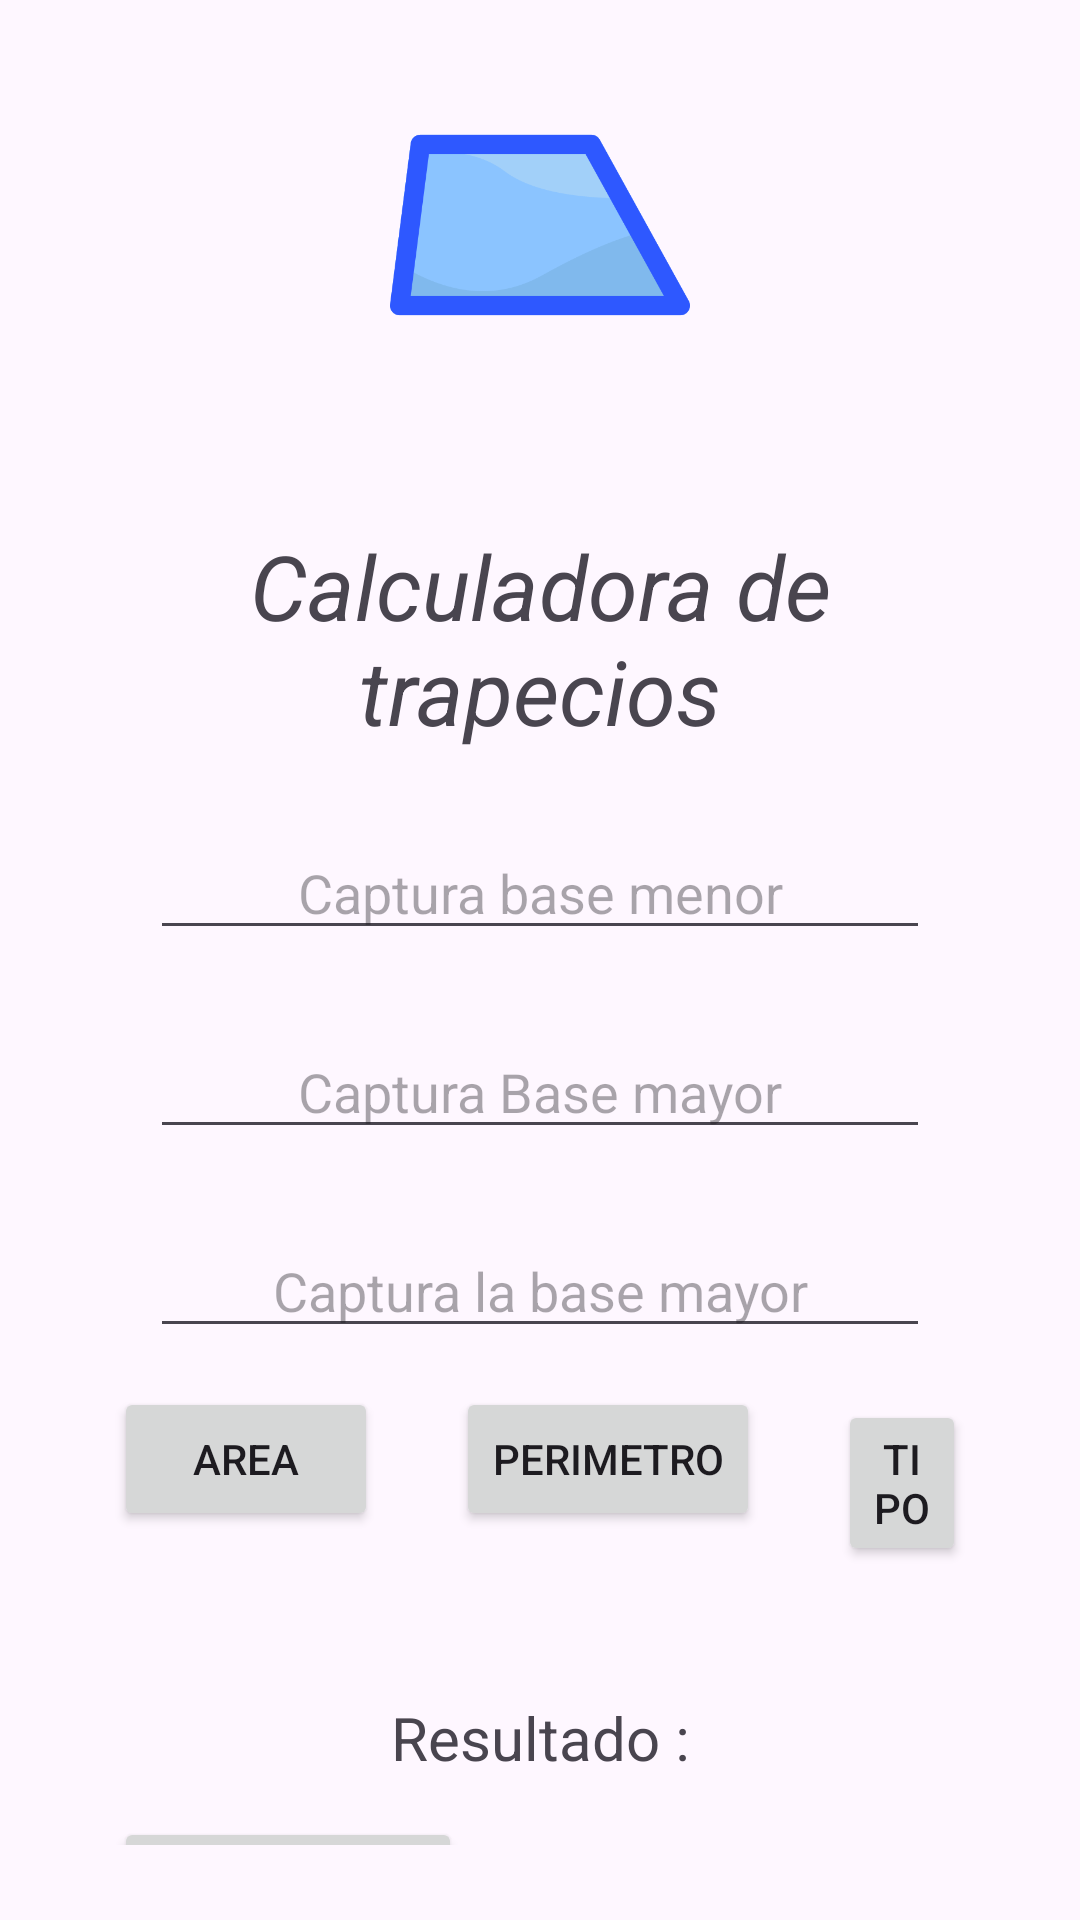

Layout XML and referenced resources for this Android screen:
<!-- AndroidManifest.xml: application theme Theme.Pruebasssss -->
<!-- res/layout/activity_trapecio.xml -->
<?xml version="1.0" encoding="utf-8"?>
<androidx.coordinatorlayout.widget.CoordinatorLayout xmlns:android="http://schemas.android.com/apk/res/android"
    xmlns:app="http://schemas.android.com/apk/res-auto"
    xmlns:tools="http://schemas.android.com/tools"
    android:id="@+id/main"
    android:layout_width="match_parent"
    android:layout_height="match_parent"
    tools:context=".Vistas.TrapecioActivity">

    <LinearLayout
        android:layout_width="match_parent"
        android:layout_height="match_parent"
        android:orientation="vertical"
        android:padding="25dp">

        <ImageView
            android:layout_width="match_parent"
            android:layout_height="100dp"
            android:src="@mipmap/trapecio"/>

        <TextView
            android:layout_width="match_parent"
            android:layout_height="wrap_content"
            android:layout_marginTop="50dp"
            android:text="Calculadora de trapecios"
            app:layout_constraintTop_toTopOf="parent"
            android:textSize="30dp"
            android:textAlignment="center"
            android:textStyle="italic"/>



        <EditText
            android:id="@+id/edtL1"
            android:layout_width="match_parent"
            android:layout_height="wrap_content"
            android:hint="Captura base menor"
            android:textAlignment="center"
            android:layout_marginTop="25dp"
            android:layout_marginHorizontal="25dp"/>
        <EditText
            android:id="@+id/edtL2"
            android:layout_width="match_parent"
            android:layout_height="wrap_content"
            android:hint="Captura Base mayor"
            android:textAlignment="center"
            android:layout_marginTop="25dp"
            android:layout_marginHorizontal="25dp"/>
        <EditText
            android:id="@+id/edtL3"
            android:layout_width="match_parent"
            android:layout_height="wrap_content"
            android:hint="Captura la base mayor"
            android:textAlignment="center"
            android:layout_marginTop="25dp"
            android:layout_marginHorizontal="25dp"/>

        <LinearLayout
            android:layout_width="match_parent"
            android:layout_height="wrap_content"
            android:orientation="horizontal">
            <Button
                android:id="@+id/btnArea"
                android:layout_width="wrap_content"
                android:layout_height="wrap_content"
                android:text="Area"
                android:layout_margin="13dp"/>
            <Button
                android:id="@+id/btnPerimetro"
                android:layout_width="wrap_content"
                android:layout_height="wrap_content"
                android:text="Perimetro"
                android:layout_margin="13dp"/>
            <Button
                android:id="@+id/btnTipo"
                android:layout_width="wrap_content"
                android:layout_height="wrap_content"
                android:text="Tipo"
                android:layout_margin="13dp"/>
        </LinearLayout>

        <TextView
            android:id="@+id/txvRes"
            android:layout_width="match_parent"
            android:layout_height="wrap_content"
            android:text="Resultado :"
            android:textAlignment="center"
            android:textSize="20dp"
            android:layout_marginTop="35dp"/>

        <Button
            android:id="@+id/btnVolver"
            android:layout_width="116dp"
            android:layout_height="50dp"
            android:layout_margin="13dp"
            android:text="Volver" />


    </LinearLayout>

</androidx.coordinatorlayout.widget.CoordinatorLayout>
<!-- resources referenced by this layout -->
<resources>
  <!-- mipmap trapecio: png bitmap (mipmap-hdpi, 12712 bytes) -->
  <style name="Theme.Pruebasssss" parent="Base.Theme.Pruebasssss" />
  <style name="Base.Theme.Pruebasssss" parent="Theme.Material3.DayNight.NoActionBar">
          
          
      </style>
</resources>
